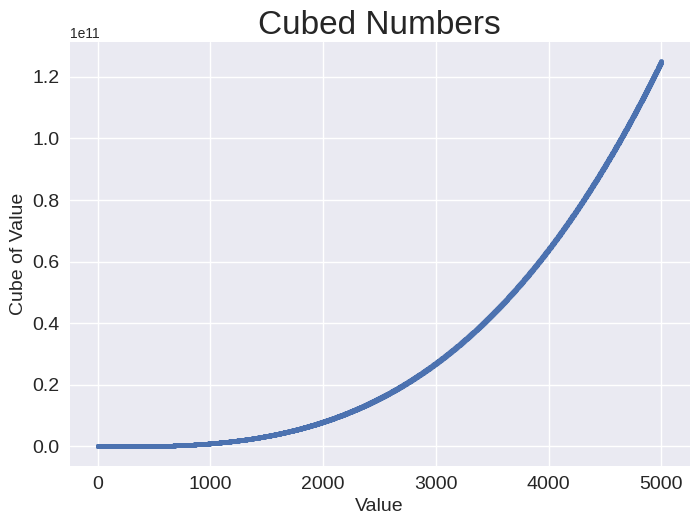

Python code for this plot:
import matplotlib.pyplot as plt

x_values = range(1, 5001)
y_values = [x**3 for x in x_values]

plt.style.use('seaborn-v0_8')
fig, ax = plt.subplots()
ax.scatter(x_values, y_values, s=10)

# Set chart title and label parameters.
ax.set_title("Cubed Numbers", fontsize=24)
ax.set_xlabel("Value", fontsize=14)
ax.set_ylabel("Cube of Value", fontsize=14)

# Set the tick parameters.
ax.tick_params(labelsize=14)  # tick label size

plt.show()  # shows the plot on run
